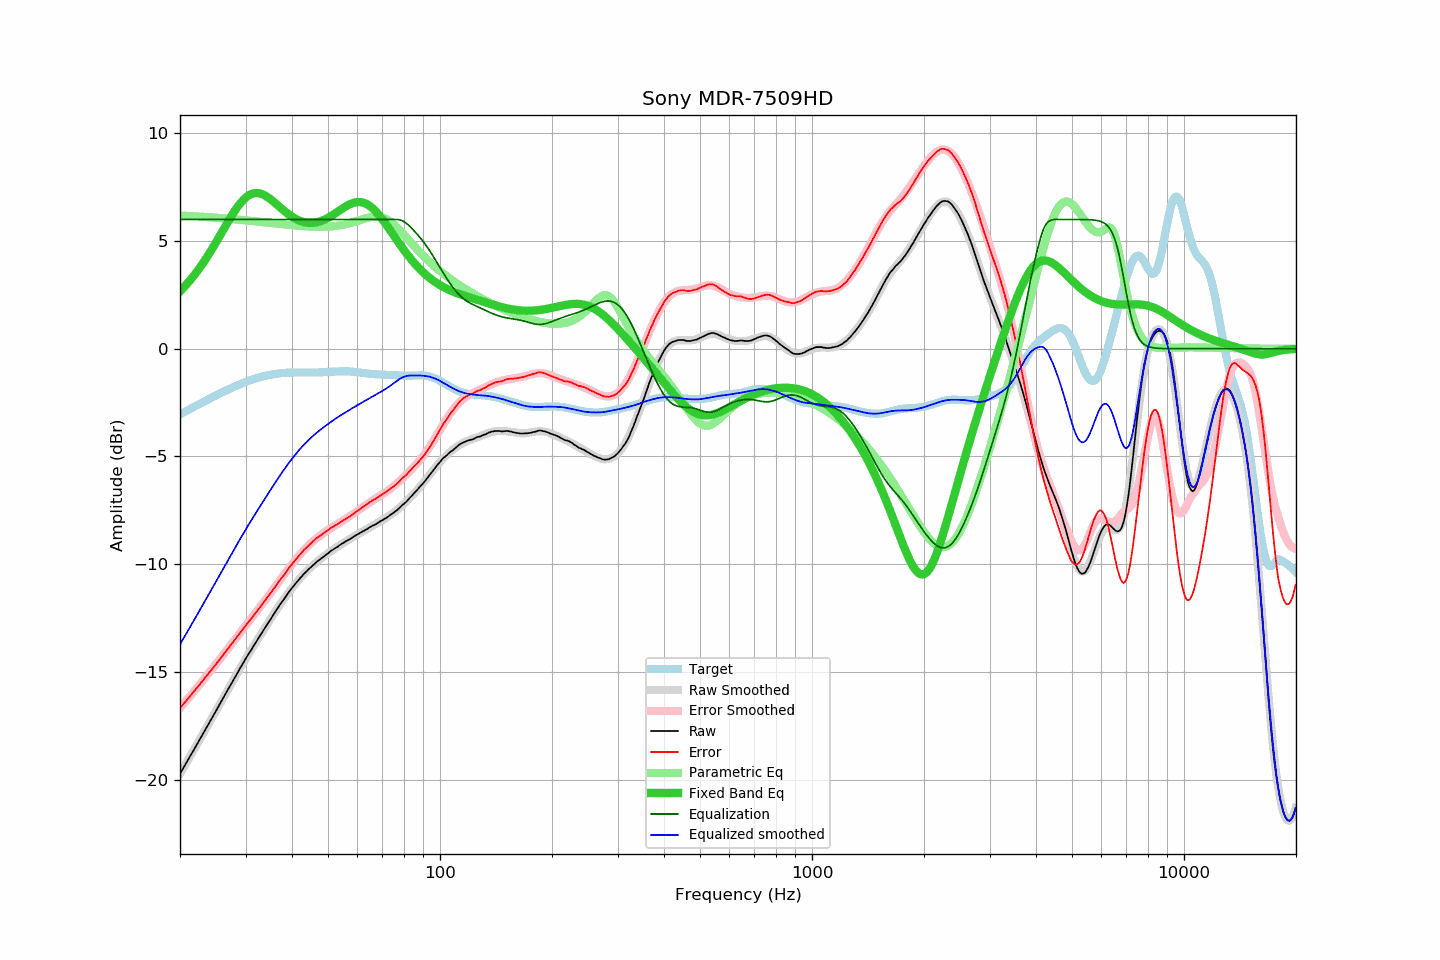

The file beside this chart, header and first rows:
frequency, raw, error, smoothed, error_smoothed, equalization, parametric_eq, equalized_raw, equalized_smoothed, target
20.00, -19.72, -16.68, -19.72, -16.67, 6.00, 2.66, -13.72, -13.72, -3.05
20.20, -19.59, -16.59, -19.60, -16.59, 6.00, 2.74, -13.59, -13.60, -3.01
20.40, -19.46, -16.50, -19.47, -16.50, 6.00, 2.82, -13.46, -13.47, -2.97
20.61, -19.34, -16.41, -19.34, -16.41, 6.00, 2.90, -13.34, -13.34, -2.93
20.81, -19.21, -16.33, -19.21, -16.32, 6.00, 2.98, -13.21, -13.21, -2.89
21.02, -19.08, -16.24, -19.08, -16.23, 6.00, 3.06, -13.08, -13.08, -2.85
21.23, -18.95, -16.15, -18.95, -16.15, 6.00, 3.15, -12.95, -12.95, -2.81
21.44, -18.82, -16.06, -18.82, -16.06, 6.00, 3.24, -12.82, -12.82, -2.77
21.66, -18.70, -15.97, -18.69, -15.97, 6.00, 3.33, -12.70, -12.69, -2.73
21.87, -18.56, -15.88, -18.56, -15.88, 6.00, 3.43, -12.56, -12.56, -2.69
22.09, -18.43, -15.79, -18.43, -15.79, 6.00, 3.53, -12.43, -12.43, -2.65
22.31, -18.30, -15.69, -18.30, -15.70, 6.00, 3.63, -12.30, -12.30, -2.61
22.54, -18.18, -15.61, -18.17, -15.61, 6.00, 3.73, -12.18, -12.17, -2.57
22.76, -18.04, -15.51, -18.04, -15.51, 6.00, 3.83, -12.04, -12.04, -2.53
22.99, -17.91, -15.43, -17.91, -15.42, 6.00, 3.94, -11.91, -11.91, -2.49
23.22, -17.78, -15.33, -17.78, -15.33, 6.00, 4.05, -11.78, -11.78, -2.45
23.45, -17.64, -15.23, -17.65, -15.24, 6.00, 4.16, -11.64, -11.65, -2.41
23.69, -17.52, -15.14, -17.52, -15.15, 6.00, 4.28, -11.52, -11.52, -2.37
23.92, -17.38, -15.05, -17.39, -15.05, 6.00, 4.40, -11.38, -11.39, -2.33
24.16, -17.25, -14.96, -17.25, -14.96, 6.00, 4.52, -11.25, -11.25, -2.30
24.40, -17.12, -14.87, -17.12, -14.86, 6.00, 4.64, -11.12, -11.12, -2.26
24.65, -17.00, -14.78, -16.99, -14.77, 6.00, 4.76, -11.00, -10.99, -2.22
24.89, -16.86, -14.68, -16.86, -14.68, 6.00, 4.89, -10.86, -10.86, -2.18
25.14, -16.72, -14.58, -16.72, -14.58, 6.00, 5.01, -10.72, -10.72, -2.14
25.39, -16.59, -14.49, -16.59, -14.48, 6.00, 5.14, -10.59, -10.59, -2.11
25.65, -16.46, -14.39, -16.46, -14.39, 6.00, 5.27, -10.46, -10.46, -2.07
25.91, -16.33, -14.30, -16.33, -14.29, 6.00, 5.40, -10.33, -10.33, -2.03
26.16, -16.19, -14.20, -16.19, -14.20, 6.00, 5.53, -10.19, -10.19, -2.00
26.43, -16.06, -14.10, -16.06, -14.10, 6.00, 5.66, -10.06, -10.06, -1.96
26.69, -15.92, -14.00, -15.93, -14.00, 6.00, 5.79, -9.92, -9.93, -1.92
26.96, -15.80, -13.91, -15.80, -13.91, 6.00, 5.91, -9.80, -9.80, -1.89
27.23, -15.67, -13.81, -15.66, -13.81, 6.00, 6.04, -9.67, -9.66, -1.86
27.50, -15.54, -13.71, -15.53, -13.71, 6.00, 6.16, -9.54, -9.53, -1.82
27.77, -15.40, -13.61, -15.40, -13.61, 6.00, 6.28, -9.40, -9.40, -1.79
28.05, -15.27, -13.52, -15.27, -13.51, 6.00, 6.39, -9.27, -9.27, -1.76
28.33, -15.14, -13.42, -15.14, -13.42, 6.00, 6.50, -9.14, -9.14, -1.72
28.62, -15.02, -13.33, -15.01, -13.32, 6.00, 6.60, -9.02, -9.01, -1.69
28.90, -14.87, -13.21, -14.88, -13.22, 6.00, 6.70, -8.87, -8.88, -1.66
29.19, -14.75, -13.13, -14.75, -13.12, 6.00, 6.79, -8.75, -8.75, -1.63
29.48, -14.62, -13.03, -14.63, -13.03, 6.00, 6.88, -8.62, -8.63, -1.60
29.78, -14.50, -12.93, -14.50, -12.93, 6.00, 6.95, -8.50, -8.50, -1.57
30.08, -14.37, -12.83, -14.38, -12.84, 6.00, 7.02, -8.37, -8.38, -1.54
30.38, -14.25, -12.74, -14.25, -12.74, 6.00, 7.08, -8.25, -8.25, -1.51
30.68, -14.12, -12.64, -14.13, -12.64, 6.00, 7.13, -8.12, -8.13, -1.48
30.99, -14.02, -12.56, -14.01, -12.55, 6.00, 7.17, -8.02, -8.01, -1.46
31.30, -13.89, -12.46, -13.88, -12.45, 6.00, 7.19, -7.89, -7.88, -1.43
31.61, -13.76, -12.36, -13.76, -12.36, 6.00, 7.21, -7.76, -7.76, -1.40
31.93, -13.65, -12.27, -13.64, -12.26, 6.00, 7.22, -7.65, -7.64, -1.38
32.24, -13.52, -12.16, -13.53, -12.17, 6.00, 7.22, -7.52, -7.53, -1.36
32.57, -13.41, -12.07, -13.41, -12.07, 6.00, 7.22, -7.41, -7.41, -1.34
32.89, -13.29, -11.98, -13.29, -11.97, 6.00, 7.20, -7.29, -7.29, -1.32
33.22, -13.17, -11.88, -13.17, -11.87, 6.00, 7.17, -7.17, -7.17, -1.30
33.55, -13.05, -11.78, -13.05, -11.78, 6.00, 7.14, -7.05, -7.05, -1.28
33.89, -12.93, -11.68, -12.94, -11.68, 6.00, 7.10, -6.93, -6.94, -1.26
34.23, -12.82, -11.57, -12.82, -11.58, 6.00, 7.06, -6.82, -6.82, -1.24
34.57, -12.70, -11.48, -12.70, -11.48, 6.00, 7.01, -6.70, -6.70, -1.22
34.92, -12.60, -11.39, -12.59, -11.38, 6.00, 6.95, -6.60, -6.59, -1.21
35.27, -12.48, -11.28, -12.47, -11.27, 6.00, 6.90, -6.48, -6.47, -1.20
35.62, -12.36, -11.17, -12.36, -11.17, 6.00, 6.84, -6.36, -6.36, -1.18
35.97, -12.24, -11.07, -12.24, -11.07, 6.00, 6.77, -6.24, -6.24, -1.17
... 635 more rows
